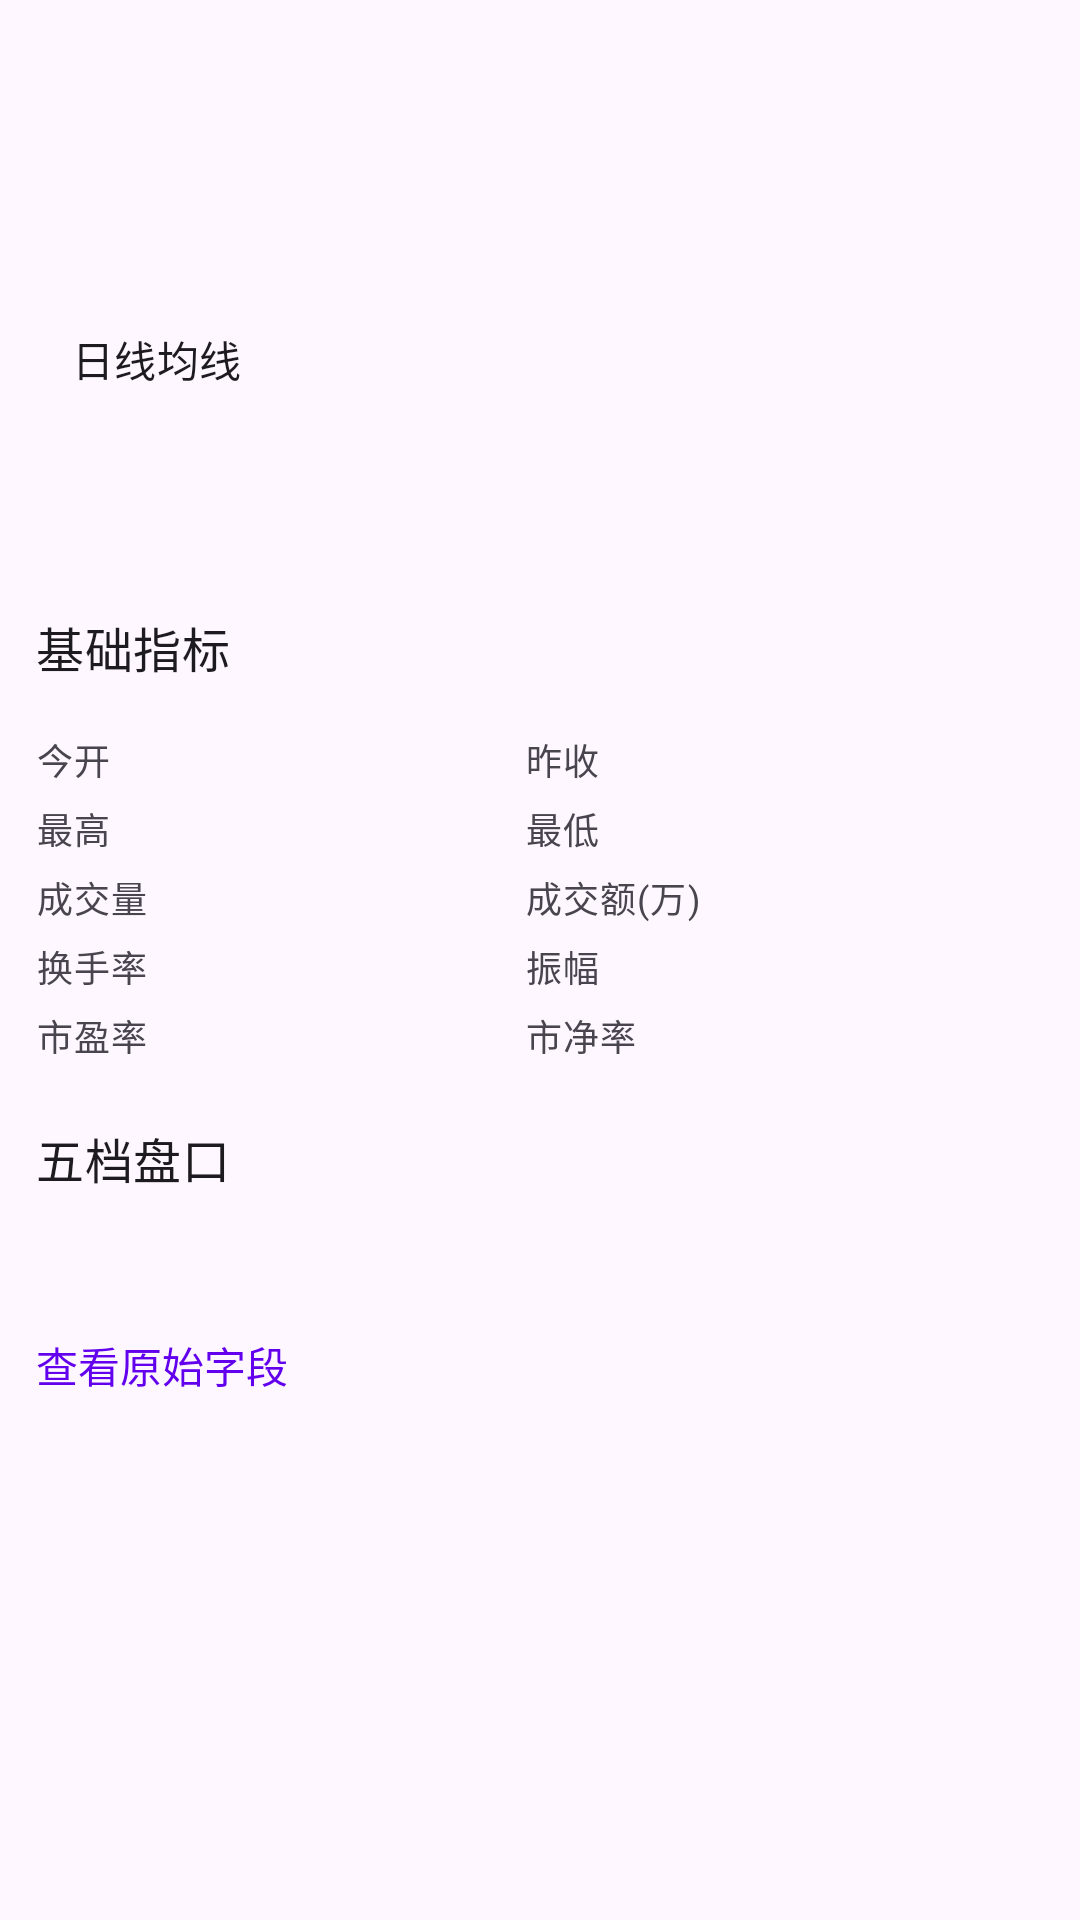

Produce the Android XML layout that renders to this screen, including the resource entries it uses.
<!-- AndroidManifest.xml: application theme Theme.GPTest -->
<!-- res/layout/view_quote_card.xml -->
<?xml version="1.0" encoding="utf-8"?>
<LinearLayout xmlns:android="http://schemas.android.com/apk/res/android"
    android:id="@+id/llCardContent"
    android:layout_width="match_parent"
    android:layout_height="wrap_content"
    android:orientation="vertical"
    android:paddingHorizontal="12dp">

    <TextView
        android:id="@+id/tvCardName"
        android:layout_width="match_parent"
        android:layout_height="wrap_content"
        android:textAppearance="?attr/textAppearanceHeadline6" />

    <TextView
        android:id="@+id/tvCardCode"
        android:layout_width="match_parent"
        android:layout_height="wrap_content"
        android:layout_marginTop="2dp"
        android:textAppearance="?attr/textAppearanceBody2" />

    <LinearLayout
        android:layout_width="match_parent"
        android:layout_height="wrap_content"
        android:layout_marginTop="8dp"
        android:gravity="bottom"
        android:orientation="horizontal">

        <TextView
            android:id="@+id/tvCardPrice"
            android:layout_width="wrap_content"
            android:layout_height="wrap_content"
            android:textSize="28sp"
            android:textStyle="bold" />

        <TextView
            android:id="@+id/tvCardChangePercent"
            android:layout_width="wrap_content"
            android:layout_height="wrap_content"
            android:layout_marginStart="12dp"
            android:textAppearance="?attr/textAppearanceSubtitle1"
            android:textStyle="bold" />

        <TextView
            android:id="@+id/tvCardChange"
            android:layout_width="wrap_content"
            android:layout_height="wrap_content"
            android:layout_marginStart="8dp"
            android:textAppearance="?attr/textAppearanceBody2" />
    </LinearLayout>

        <TextView
            android:layout_width="match_parent"
            android:layout_height="wrap_content"
            android:layout_marginHorizontal="12dp"
            android:layout_marginTop="16dp"
            android:text="@string/history_title"
            android:textAppearance="?attr/textAppearanceSubtitle2" />

        <TextView
            android:id="@+id/tvMovingAverages"
            android:layout_width="match_parent"
            android:layout_height="wrap_content"
            android:layout_marginHorizontal="12dp"
            android:layout_marginTop="8dp"
            android:lineSpacingExtra="6dp"
            android:textAppearance="?attr/textAppearanceBody1" />

        <TextView
            android:id="@+id/tvHistoryInfo"
            android:layout_width="match_parent"
            android:layout_height="wrap_content"
            android:layout_marginHorizontal="12dp"
            android:layout_marginTop="8dp"
            android:textAppearance="?attr/textAppearanceCaption" />

        <com.google.android.material.button.MaterialButton
            android:id="@+id/btnRetryHistory"
            style="?attr/borderlessButtonStyle"
            android:layout_width="wrap_content"
            android:layout_height="wrap_content"
            android:layout_marginStart="12dp"
            android:text="@string/history_retry"
            android:visibility="gone" />

        <LinearLayout
            android:id="@+id/maGrid"
            android:layout_width="match_parent"
            android:layout_height="wrap_content"
            android:orientation="vertical" />
        <TextView
            android:layout_width="match_parent"
            android:layout_height="wrap_content"
            android:layout_marginTop="20dp"
            android:text="@string/detail_metrics"
            android:textAppearance="?attr/textAppearanceTitleMedium" />
    <TableLayout
        android:layout_width="match_parent"
        android:layout_height="wrap_content"
        android:layout_marginTop="12dp"
        android:stretchColumns="1,3">

        <TableRow>

            <TextView
                android:paddingTop="4dp"
                android:paddingEnd="8dp"
                android:text="@string/metric_open"
                android:textAppearance="?attr/textAppearanceCaption" />

            <TextView
                android:id="@+id/tvOpen"
                android:paddingTop="4dp"
                android:paddingEnd="12dp"
                android:textAppearance="?attr/textAppearanceBody2" />

            <TextView
                android:paddingTop="4dp"
                android:paddingEnd="8dp"
                android:text="@string/metric_prev_close"
                android:textAppearance="?attr/textAppearanceCaption" />

            <TextView
                android:id="@+id/tvPrevClose"
                android:paddingTop="4dp"
                android:textAppearance="?attr/textAppearanceBody2" />
        </TableRow>

        <TableRow>

            <TextView
                android:paddingTop="4dp"
                android:paddingEnd="8dp"
                android:text="@string/metric_high"
                android:textAppearance="?attr/textAppearanceCaption" />

            <TextView
                android:id="@+id/tvHigh"
                android:paddingTop="4dp"
                android:paddingEnd="12dp"
                android:textAppearance="?attr/textAppearanceBody2" />

            <TextView
                android:paddingTop="4dp"
                android:paddingEnd="8dp"
                android:text="@string/metric_low"
                android:textAppearance="?attr/textAppearanceCaption" />

            <TextView
                android:id="@+id/tvLow"
                android:paddingTop="4dp"
                android:textAppearance="?attr/textAppearanceBody2" />
        </TableRow>

        <TableRow>

            <TextView
                android:paddingTop="4dp"
                android:paddingEnd="8dp"
                android:text="@string/metric_volume"
                android:textAppearance="?attr/textAppearanceCaption" />

            <TextView
                android:id="@+id/tvVolume"
                android:paddingTop="4dp"
                android:paddingEnd="12dp"
                android:textAppearance="?attr/textAppearanceBody2" />

            <TextView
                android:paddingTop="4dp"
                android:paddingEnd="8dp"
                android:text="@string/metric_amount"
                android:textAppearance="?attr/textAppearanceCaption" />

            <TextView
                android:id="@+id/tvAmount"
                android:paddingTop="4dp"
                android:textAppearance="?attr/textAppearanceBody2" />
        </TableRow>

        <TableRow>

            <TextView
                android:paddingTop="4dp"
                android:paddingEnd="8dp"
                android:text="@string/metric_turnover"
                android:textAppearance="?attr/textAppearanceCaption" />

            <TextView
                android:id="@+id/tvTurnover"
                android:paddingTop="4dp"
                android:paddingEnd="12dp"
                android:textAppearance="?attr/textAppearanceBody2" />

            <TextView
                android:paddingTop="4dp"
                android:paddingEnd="8dp"
                android:text="@string/metric_amplitude"
                android:textAppearance="?attr/textAppearanceCaption" />

            <TextView
                android:id="@+id/tvAmplitude"
                android:paddingTop="4dp"
                android:textAppearance="?attr/textAppearanceBody2" />
        </TableRow>

        <TableRow>

            <TextView
                android:paddingTop="4dp"
                android:paddingEnd="8dp"
                android:text="@string/metric_pe"
                android:textAppearance="?attr/textAppearanceCaption" />

            <TextView
                android:id="@+id/tvPe"
                android:paddingTop="4dp"
                android:paddingEnd="12dp"
                android:textAppearance="?attr/textAppearanceBody2" />

            <TextView
                android:paddingTop="4dp"
                android:paddingEnd="8dp"
                android:text="@string/metric_pb"
                android:textAppearance="?attr/textAppearanceCaption" />

            <TextView
                android:id="@+id/tvPb"
                android:paddingTop="4dp"
                android:textAppearance="?attr/textAppearanceBody2" />
        </TableRow>
    </TableLayout>

    <TextView
        android:layout_width="match_parent"
        android:layout_height="wrap_content"
        android:layout_marginTop="20dp"
        android:text="@string/detail_order_book"
        android:textAppearance="?attr/textAppearanceTitleMedium" />
    <LinearLayout
        android:layout_width="match_parent"
        android:layout_height="wrap_content"
        android:layout_marginTop="12dp"
        android:orientation="horizontal">

        <TextView
            android:id="@+id/tvBids"
            android:layout_width="0dp"
            android:layout_height="wrap_content"
            android:layout_weight="1"
            android:fontFamily="monospace"
            android:textAppearance="?attr/textAppearanceBody2" />

        <TextView
            android:id="@+id/tvAsks"
            android:layout_width="0dp"
            android:layout_height="wrap_content"
            android:layout_weight="1"
            android:fontFamily="monospace"
            android:textAppearance="?attr/textAppearanceBody2" />
    </LinearLayout>

    <TextView
        android:id="@+id/tvToggleRaw"
        android:layout_width="wrap_content"
        android:layout_height="wrap_content"
        android:layout_marginTop="12dp"
        android:clickable="true"
        android:focusable="true"
        android:paddingTop="4dp"
        android:paddingBottom="4dp"
        android:text="@string/show_raw_fields"
        android:textColor="?attr/colorPrimary" />

    <TextView
        android:id="@+id/tvRawDetail"
        android:layout_width="match_parent"
        android:layout_height="wrap_content"
        android:layout_marginTop="8dp"
        android:fontFamily="monospace"
        android:textIsSelectable="true"
        android:textSize="12sp"
        android:visibility="gone" />
</LinearLayout>
<!-- resources referenced by this layout -->
<resources>
  <string name="detail_metrics">基础指标</string>
  <string name="detail_order_book">五档盘口</string>
  <string name="history_retry">重试</string>
  <string name="history_title">日线均线</string>
  <string name="metric_amount">成交额(万)</string>
  <string name="metric_amplitude">振幅</string>
  <string name="metric_high">最高</string>
  <string name="metric_low">最低</string>
  <string name="metric_open">今开</string>
  <string name="metric_pb">市净率</string>
  <string name="metric_pe">市盈率</string>
  <string name="metric_prev_close">昨收</string>
  <string name="metric_turnover">换手率</string>
  <string name="metric_volume">成交量</string>
  <string name="show_raw_fields">查看原始字段</string>
  <style name="Theme.GPTest" parent="Theme.Material3.DayNight.NoActionBar">
          <item name="colorPrimary">@color/purple_500</item>
          <item name="colorOnPrimary">@color/white</item>
          <item name="colorPrimaryContainer">@color/purple_200</item>
          <item name="colorOnPrimaryContainer">@color/purple_700</item>
          <item name="colorSecondary">@color/teal_700</item>
          <item name="colorOnSecondary">@color/white</item>
          <item name="colorSecondaryContainer">@color/teal_200</item>
          <item name="colorOnSecondaryContainer">@color/black</item>
          <item name="android:statusBarColor">@android:color/transparent</item>
          <item name="android:navigationBarColor">@android:color/transparent</item>
          <item name="android:windowLightStatusBar">true</item>
      </style>
  <color name="purple_500">#FF6200EE</color>
  <color name="white">#FFFFFFFF</color>
  <color name="purple_200">#FFBB86FC</color>
  <color name="purple_700">#FF3700B3</color>
  <color name="teal_700">#FF018786</color>
  <color name="teal_200">#FF03DAC5</color>
  <color name="black">#FF000000</color>
</resources>
